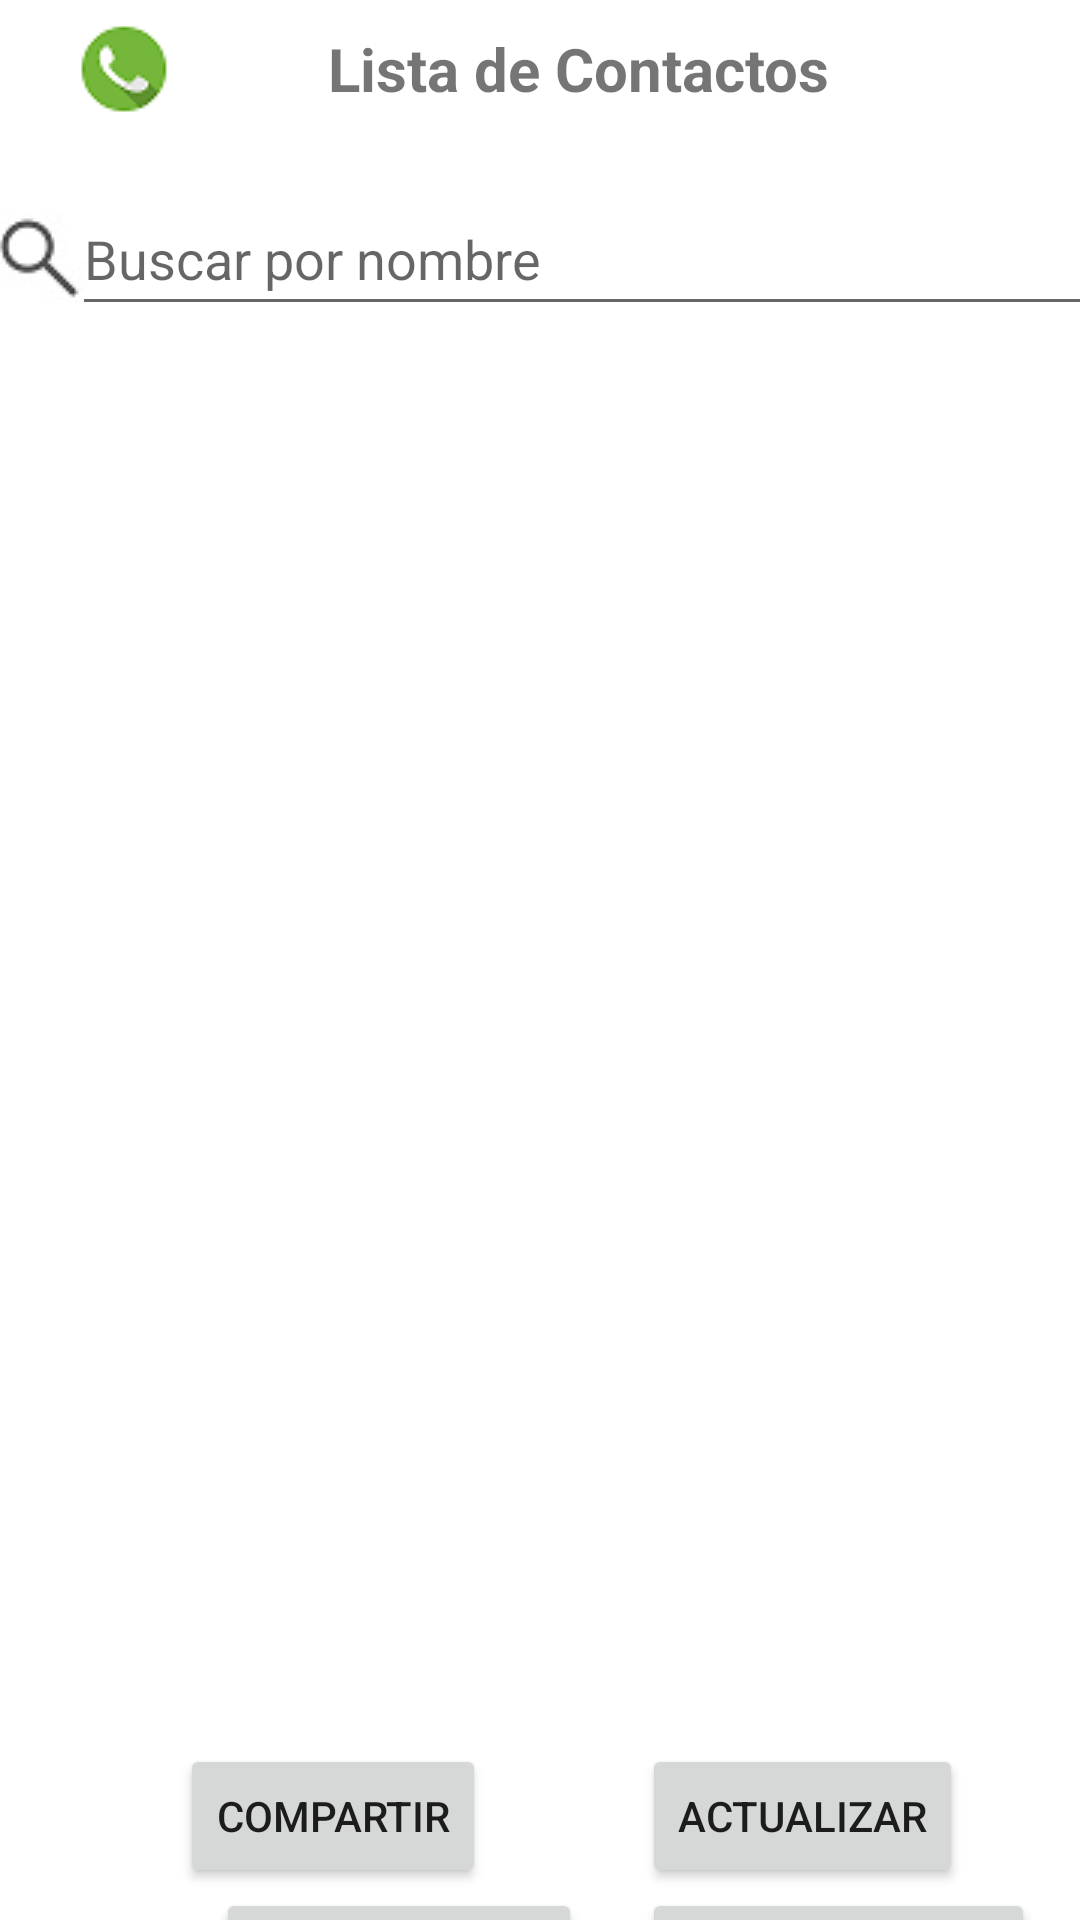

Android layout source for this screen:
<!-- AndroidManifest.xml: application theme Theme.PM2E10087 -->
<!-- res/layout/activity_list.xml -->
<?xml version="1.0" encoding="utf-8"?>
<androidx.constraintlayout.widget.ConstraintLayout xmlns:android="http://schemas.android.com/apk/res/android"
    xmlns:app="http://schemas.android.com/apk/res-auto"
    xmlns:tools="http://schemas.android.com/tools"
    android:layout_width="match_parent"
    android:layout_height="match_parent"
    android:layout_margin="0dp"
    android:gravity="clip_horizontal|center|clip_vertical"
    android:orientation="vertical"
    tools:context=".ActivityList"
    android:id="@+id/constraintL">


    <TextView
        android:id="@+id/textView5"
        android:layout_width="303dp"
        android:layout_height="46dp"
        android:drawableLeft="@drawable/llamada"
        android:gravity="center|fill_vertical"
        android:text="@string/lst_contacto"
        android:textSize="20sp"
        android:textStyle="bold"
        app:layout_constraintBottom_toBottomOf="parent"
        app:layout_constraintEnd_toEndOf="parent"
        app:layout_constraintHorizontal_bias="0.445"
        app:layout_constraintStart_toStartOf="parent"
        app:layout_constraintTop_toTopOf="parent"
        app:layout_constraintVertical_bias="0.0"
        tools:layout_conversion_absoluteHeight="37dp"
        tools:layout_conversion_absoluteWidth="440dp" />

    <EditText
        android:id="@+id/txtBuscar"
        android:layout_width="373dp"
        android:layout_height="48dp"
        android:drawableLeft="@drawable/busca"
        android:ems="10"
        android:hint="Buscar por nombre"
        android:inputType="textPersonName"
        app:layout_constraintBottom_toBottomOf="parent"
        app:layout_constraintEnd_toEndOf="parent"
        app:layout_constraintHorizontal_bias="0.507"
        app:layout_constraintStart_toStartOf="parent"
        app:layout_constraintTop_toBottomOf="@+id/textView5"
        app:layout_constraintVertical_bias="0.027"
        tools:layout_conversion_absoluteHeight="51dp"
        tools:layout_conversion_absoluteWidth="440dp" />


    <Button
        android:id="@+id/btnLlamar"
        android:layout_width="131dp"
        android:layout_height="51dp"
        android:onClick="verificaSeleccion"
        android:text="@string/btn_llamar"
        app:layout_constraintEnd_toEndOf="parent"
        app:layout_constraintHorizontal_bias="0.573"
        app:layout_constraintStart_toEndOf="@+id/btnEliminar"
        app:layout_constraintTop_toBottomOf="@+id/btnActualizar"
        tools:layout_conversion_absoluteHeight="54dp"
        tools:layout_conversion_absoluteWidth="138dp" />

    <Button
        android:id="@+id/btnEliminar"
        android:layout_width="122dp"
        android:layout_height="49dp"
        android:layout_marginStart="72dp"
        android:onClick="verificaSeleccion"
        android:text="@string/btn_eliminar"
        app:layout_constraintStart_toStartOf="parent"
        app:layout_constraintTop_toBottomOf="@+id/btnCompartir"
        tools:layout_conversion_absoluteHeight="54dp"
        tools:layout_conversion_absoluteWidth="144dp" />

    <Button
        android:id="@+id/btnCompartir"
        android:layout_width="wrap_content"
        android:layout_height="wrap_content"
        android:layout_marginTop="20dp"
        android:onClick="verificaSeleccion"
        android:text="@string/btn_compartir"
        app:layout_constraintEnd_toEndOf="parent"
        app:layout_constraintHorizontal_bias="0.232"
        app:layout_constraintStart_toStartOf="parent"
        app:layout_constraintTop_toBottomOf="@+id/listContactos"
        tools:layout_conversion_absoluteHeight="54dp"
        tools:layout_conversion_absoluteWidth="138dp" />

    <Button
        android:id="@+id/btnActualizar"
        android:layout_width="wrap_content"
        android:layout_height="wrap_content"
        android:layout_marginTop="20dp"
        android:onClick="verificaSeleccion"
        android:text="@string/btn_actualizar"
        app:layout_constraintEnd_toEndOf="parent"
        app:layout_constraintHorizontal_bias="0.573"
        app:layout_constraintStart_toEndOf="@+id/btnCompartir"
        app:layout_constraintTop_toBottomOf="@+id/listContactos"
        tools:layout_conversion_absoluteHeight="54dp"
        tools:layout_conversion_absoluteWidth="144dp" />

    <ListView
        android:id="@+id/listContactos"
        android:layout_width="396dp"
        android:layout_height="445dp"
        app:layout_constraintBottom_toBottomOf="parent"
        app:layout_constraintEnd_toEndOf="parent"
        app:layout_constraintHorizontal_bias="0.636"
        app:layout_constraintStart_toStartOf="parent"
        app:layout_constraintTop_toBottomOf="@+id/txtBuscar"
        app:layout_constraintVertical_bias="0.089"
        tools:layout_conversion_absoluteHeight="534dp"
        tools:layout_conversion_absoluteWidth="442dp">


    </ListView>


</androidx.constraintlayout.widget.ConstraintLayout>
<!-- resources referenced by this layout -->
<resources>
  <!-- drawable busca: jpg bitmap (drawable-v24, 1224 bytes) -->
  <!-- drawable llamada: png bitmap (drawable-v24, 1550 bytes) -->
  <string name="btn_actualizar">Actualizar</string>
  <string name="btn_compartir">Compartir</string>
  <string name="btn_eliminar">Eliminar</string>
  <string name="btn_llamar">Llamar</string>
  <string name="lst_contacto">Lista de Contactos</string>
  <style name="Theme.PM2E10087" parent="Theme.MaterialComponents.DayNight.DarkActionBar">
          
          <item name="colorPrimary">@color/purple_500</item>
          <item name="colorPrimaryVariant">@color/purple_700</item>
          <item name="colorOnPrimary">@color/white</item>
          
          <item name="colorSecondary">@color/teal_200</item>
          <item name="colorSecondaryVariant">@color/teal_700</item>
          <item name="colorOnSecondary">@color/black</item>
          
          <item name="android:statusBarColor">?attr/colorPrimaryVariant</item>
          
      </style>
  <color name="purple_500">#FF6200EE</color>
  <color name="purple_700">#FF3700B3</color>
  <color name="white">#FFFFFFFF</color>
  <color name="teal_200">#FF03DAC5</color>
  <color name="teal_700">#FF018786</color>
  <color name="black">#FF000000</color>
</resources>
